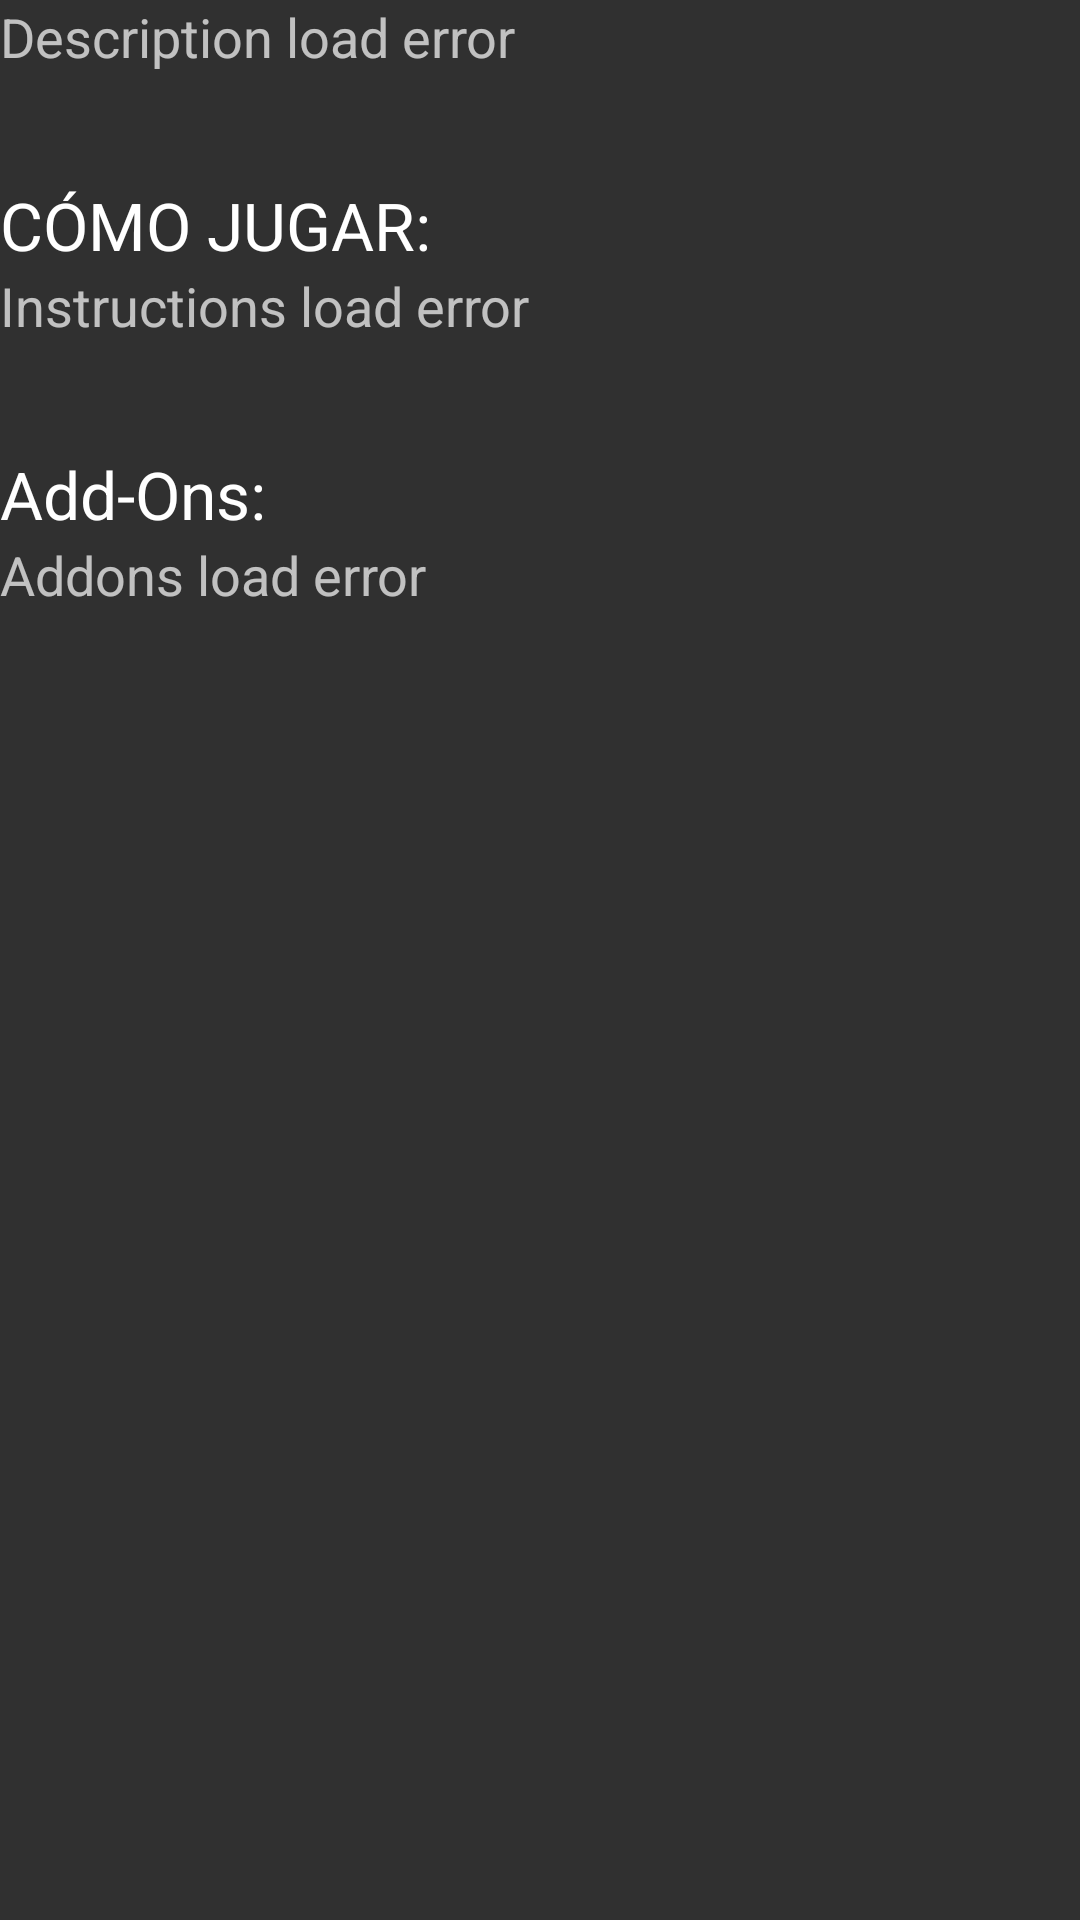

Layout XML and referenced resources for this Android screen:
<!-- AndroidManifest.xml: application theme AppTheme -->
<!-- res/layout/activity_game.xml -->
<?xml version="1.0" encoding="utf-8"?>
<LinearLayout xmlns:android="http://schemas.android.com/apk/res/android"
    xmlns:app="http://schemas.android.com/apk/res-auto"
    android:layout_width="match_parent"
    android:layout_height="match_parent"
    android:orientation="vertical">

    <TextView
        android:layout_width="wrap_content"
        android:layout_height="wrap_content"
        android:textAppearance="?android:attr/textAppearanceMedium"
        android:text="Description load error"
        android:id="@+id/description"
        android:layout_marginBottom="36dp" />

    <TextView
        android:layout_width="wrap_content"
        android:layout_height="wrap_content"
        android:textAppearance="?android:attr/textAppearanceLarge"
        android:text="@string/instructions"
        android:id="@+id/instructionsTitle" />

    <TextView
        android:layout_width="wrap_content"
        android:layout_height="wrap_content"
        android:textAppearance="?android:attr/textAppearanceMedium"
        android:text="Instructions load error"
        android:id="@+id/instructions"
        android:layout_marginBottom="36dp" />

    <TextView
        android:layout_width="wrap_content"
        android:layout_height="wrap_content"
        android:textAppearance="?android:attr/textAppearanceLarge"
        android:text="@string/addons"
        android:id="@+id/addonsTitle" />

    <TextView
        android:layout_width="wrap_content"
        android:layout_height="wrap_content"
        android:textAppearance="?android:attr/textAppearanceMedium"
        android:text="Addons load error"
        android:id="@+id/addons" />

</LinearLayout>
<!-- resources referenced by this layout -->
<resources>
  <string name="addons">Add-Ons:</string>
  <string name="instructions">CÓMO JUGAR:</string>
  <style name="AppTheme" parent="Theme.AppCompat">
          <item name="android:homeAsUpIndicator">@android:drawable/ic_menu_revert</item>
      </style>
</resources>
